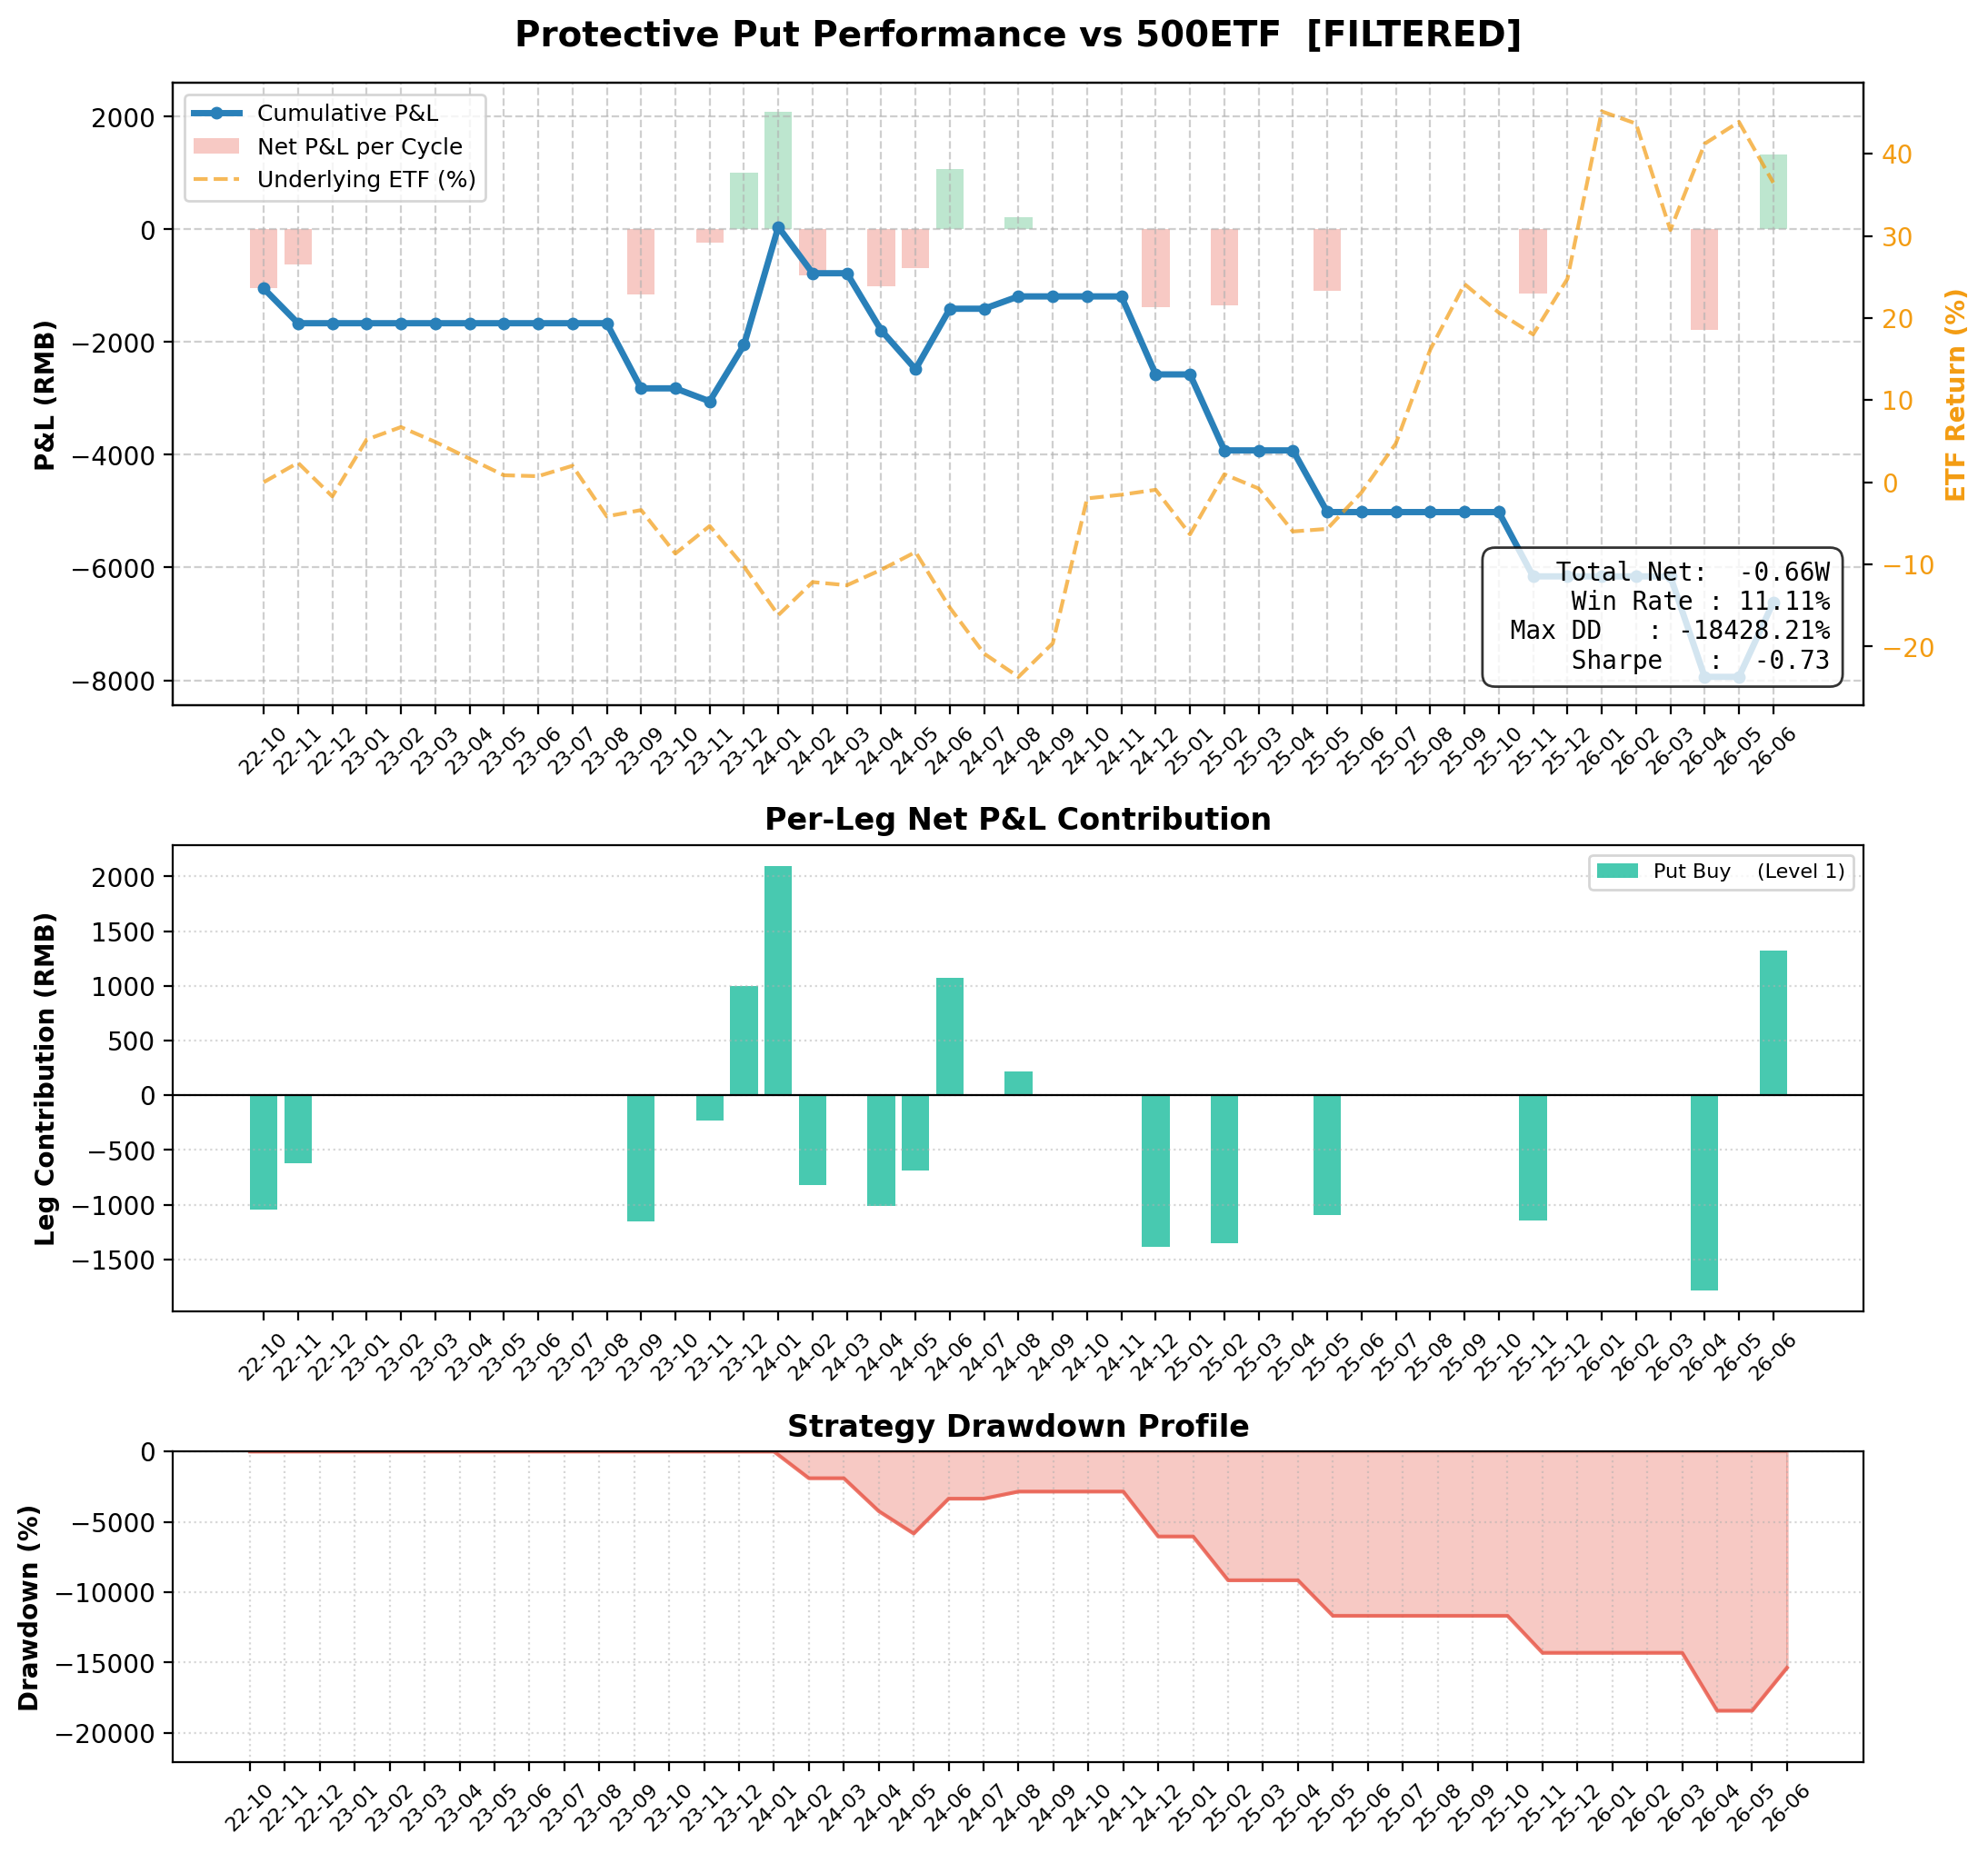

Values plotted in this chart, from the file beside it:
entry_date, expiry_date, etf_entry, iv, ivr, rsi, bbu, filter_passed, filter_would_pass, call_offsets, put_offsets, num_contracts, total_premium, total_net_rmb, Put_Buy____(Level_1)_contract, Put_Buy____(Level_1)_K, Put_Buy____(Level_1)_side, Put_Buy____(Level_1)_exec_px, Put_Buy____(Level_1)_premium, Put_Buy____(Level_1)_exercise, Put_Buy____(Level_1)_net, Put_Buy____(Level_1)_note
2022-09-19, 2022-10-26, 5.919, 0.1748, 0.0, 21.54, 7.474, True, True, , 1, 1, -1047, -1049, 10004509, 5.75, buy, 0.1047, -1047, 0.0, -1049, expires_worthless
2022-10-27, 2022-11-23, 5.969, 0.2077, 0.6011, 46.67, 6.107, True, True, , 1, 1, -615.1, -617.1, 10004527, 5.75, buy, 0.0615, -615.1, 0.0, -617.1, expires_worthless
2022-11-24, 2022-12-28, 6.13, 0.1848, 0.2309, 52.04, 6.356, False, False, , , 1, 0.0, 0.0, , , , , , , , 
2022-12-29, 2023-01-30, 5.881, 0.1533, 0.0527, 35.83, 6.355, False, False, , , 1, 0.0, 0.0, , , , , , , , 
2023-01-31, 2023-02-22, 6.303, 0.1676, 0.2737, 74.6, 6.345, False, False, , , 1, 0.0, 0.0, , , , , , , , 
2023-02-23, 2023-03-22, 6.378, 0.1413, 0.0476, 59.51, 6.44, False, False, , , 1, 0.0, 0.0, , , , , , , , 
2023-03-23, 2023-04-26, 6.316, 0.1263, 0.0, 53.77, 6.455, False, False, , , 1, 0.0, 0.0, , , , , , , , 
2023-04-27, 2023-05-24, 6.185, 0.1403, 0.1901, 35.98, 6.591, False, False, , , 1, 0.0, 0.0, , , , , , , , 
2023-05-25, 2023-06-28, 6.02, 0.1418, 0.2011, 30.65, 6.301, False, False, , , 1, 0.0, 0.0, , , , , , , , 
2023-06-29, 2023-07-26, 6.022, 0.1353, 0.1531, 41.36, 6.231, False, False, , , 1, 0.0, 0.0, , , , , , , , 
2023-07-27, 2023-08-23, 6.065, 0.1284, 0.1014, 47.31, 6.166, False, False, , , 1, 0.0, 0.0, , , , , , , , 
2023-08-24, 2023-09-27, 5.754, 0.1774, 0.4648, 28.52, 6.37, True, True, , 1, 1, -1154, -1156, 10005152, 5.75, buy, 0.1154, -1154, 0.0, -1156, expires_worthless
2023-09-28, 2023-10-25, 5.792, 0.1425, 0.2059, 45.26, 5.927, False, False, , , 1, 0.0, 0.0, , , , , , , , 
2023-10-26, 2023-11-22, 5.491, 0.135, 0.1509, 34.33, 5.931, True, True, , 1, 1, -227.5, -229.5, 10006072, 5.25, buy, 0.0227, -227.5, 0.0, -229.5, expires_worthless
2023-11-23, 2023-12-27, 5.719, 0.1217, 0.1178, 52.73, 5.796, True, True, , 1, 1, -276.4, 1001, 10005375, 5.5, buy, 0.0276, -276.4, 1280, 1001, exercised ETF=5.3720 K=5.5000
2023-12-28, 2024-01-24, 5.475, 0.1449, 0.316, 43.86, 5.733, True, True, , 1, 1, -224.4, 2093, 10006320, 5.25, buy, 0.0224, -224.4, 2320, 2093, exercised ETF=5.0180 K=5.2500
2024-01-25, 2024-02-28, 5.166, 0.1732, 0.3758, 43.7, 5.623, True, True, , 1, 1, -820.1, -822.1, 10006549, 5.0, buy, 0.082, -820.1, 0.0, -822.1, expires_worthless
2024-02-29, 2024-03-27, 5.431, 0.2763, 0.8741, 60.49, 5.598, False, False, , , 1, 0.0, 0.0, , , , , , , , 
2024-03-28, 2024-04-24, 5.303, 0.2052, 0.5048, 44.9, 5.653, True, True, , 1, 1, -1012, -1014, 10006964, 5.25, buy, 0.1012, -1012, 0.0, -1014, expires_worthless
2024-04-25, 2024-05-22, 5.341, 0.1732, 0.3393, 47.51, 5.506, True, True, , 1, 1, -687.5, -689.5, 10007084, 5.25, buy, 0.0687, -687.5, 0.0, -689.5, expires_worthless
2024-05-23, 2024-06-26, 5.383, 0.1779, 0.3634, 41.74, 5.712, True, True, , 1, 1, -703.8, 1074, 10007291, 5.25, buy, 0.0704, -703.8, 1780, 1074, exercised ETF=5.0720 K=5.2500
2024-06-27, 2024-07-24, 4.988, 0.1807, 0.3781, 29.44, 5.441, False, False, , , 1, 0.0, 0.0, , , , , , , , 
2024-07-25, 2024-08-28, 4.731, 0.1538, 0.2383, 29.05, 5.097, True, True, , 1, 1, -1099, 218.9, 10007497, 4.7, buy, 0.1099, -1099, 1320, 218.9, exercised ETF=4.5680 K=4.7000
2024-08-29, 2024-09-25, 4.632, 0.1561, 0.2503, 38.44, 4.915, False, False, , , 1, 0.0, 0.0, , , , , , , , 
2024-09-26, 2024-10-23, 5.061, 0.2395, 0.6831, 73.64, 4.893, False, False, , , 1, 0.0, 0.0, , , , , , , , 
2024-10-24, 2024-11-27, 5.818, 0.274, 0.3139, 64.16, 6.476, False, False, , , 1, 0.0, 0.0, , , , , , , , 
2024-11-28, 2024-12-25, 5.858, 0.2179, 0.208, 46.93, 6.5, True, True, , 1, 1, -1382, -1384, 10007329, 5.75, buy, 0.1382, -1382, 0.0, -1384, expires_worthless
2024-12-26, 2025-01-22, 5.977, 0.2034, 0.1498, 49.27, 6.164, False, False, , , 1, 0.0, 0.0, , , , , , , , 
2025-01-23, 2025-02-26, 5.584, 0.2252, 0.182, 42.02, 5.974, True, True, , 1, 1, -1346, -1348, 10008744, 5.5, buy, 0.1346, -1346, 0.0, -1348, expires_worthless
2025-02-27, 2025-03-26, 6.029, 0.1466, 0.0258, 61.03, 6.177, False, False, , , 1, 0.0, 0.0, , , , , , , , 
2025-03-27, 2025-04-23, 5.956, 0.139, 0.0108, 48.32, 6.149, False, False, , , 1, 0.0, 0.0, , , , , , , , 
2025-04-24, 2025-05-28, 5.605, 0.1426, 0.0842, 43.43, 6.027, True, True, , 1, 1, -1092, -1094, 10009098, 5.5, buy, 0.1092, -1092, 0.0, -1094, expires_worthless
2025-05-29, 2025-06-25, 5.727, 0.1396, 0.0787, 52.5, 5.825, False, False, , , 1, 0.0, 0.0, , , , , , , , 
2025-06-26, 2025-07-23, 5.888, 0.1528, 0.103, 61.41, 5.899, False, False, , , 1, 0.0, 0.0, , , , , , , , 
2025-07-24, 2025-08-27, 6.363, 0.1559, 0.1088, 80.63, 6.335, False, False, , , 1, 0.0, 0.0, , , , , , , , 
2025-08-28, 2025-09-24, 7.104, 0.2236, 0.2342, 77.37, 7.178, False, False, , , 1, 0.0, 0.0, , , , , , , , 
2025-09-25, 2025-10-22, 7.441, 0.1871, 0.1666, 68.38, 7.524, False, False, , , 1, 0.0, 0.0, , , , , , , , 
2025-10-23, 2025-11-26, 7.249, 0.1831, 0.2642, 50.23, 7.614, True, True, , 1, 1, -1138, -1140, 10010112, 7.0, buy, 0.1138, -1138, 0.0, -1140, expires_worthless
2025-11-27, 2025-12-24, 7.05, 0.1438, 0.181, 39.85, 7.624, False, False, , , 1, 0.0, 0.0, , , , , , , , 
2025-12-25, 2026-01-28, 7.534, 0.1516, 0.2112, 64.59, 7.48, False, False, , , 1, 0.0, 0.0, , , , , , , , 
2026-01-29, 2026-02-25, 8.591, 0.2285, 0.5095, 68.65, 8.902, False, False, , , 1, 0.0, 0.0, , , , , , , , 
2026-02-26, 2026-03-25, 8.63, 0.1984, 0.393, 61.06, 8.795, False, False, , , 1, 0.0, 0.0, , , , , , , , 
2026-03-26, 2026-04-22, 7.7, 0.2265, 0.5021, 36.94, 8.898, True, True, , 1, 1, -1781, -1783, 10011148, 7.5, buy, 0.1781, -1781, 0.0, -1783, expires_worthless
2026-04-23, 2026-05-27, 8.375, 0.1958, 0.3982, 59.92, 8.562, False, False, , , 1, 0.0, 0.0, , , , , , , , 
2026-05-28, 2026-06-24, 8.649, 0.2103, 0.4406, 53.07, 9.026, True, True, , 1, 1, -1965, 1323, 10010863, 8.5, buy, 0.1965, -1965, 3290, 1323, exercised ETF=8.1710 K=8.5000
